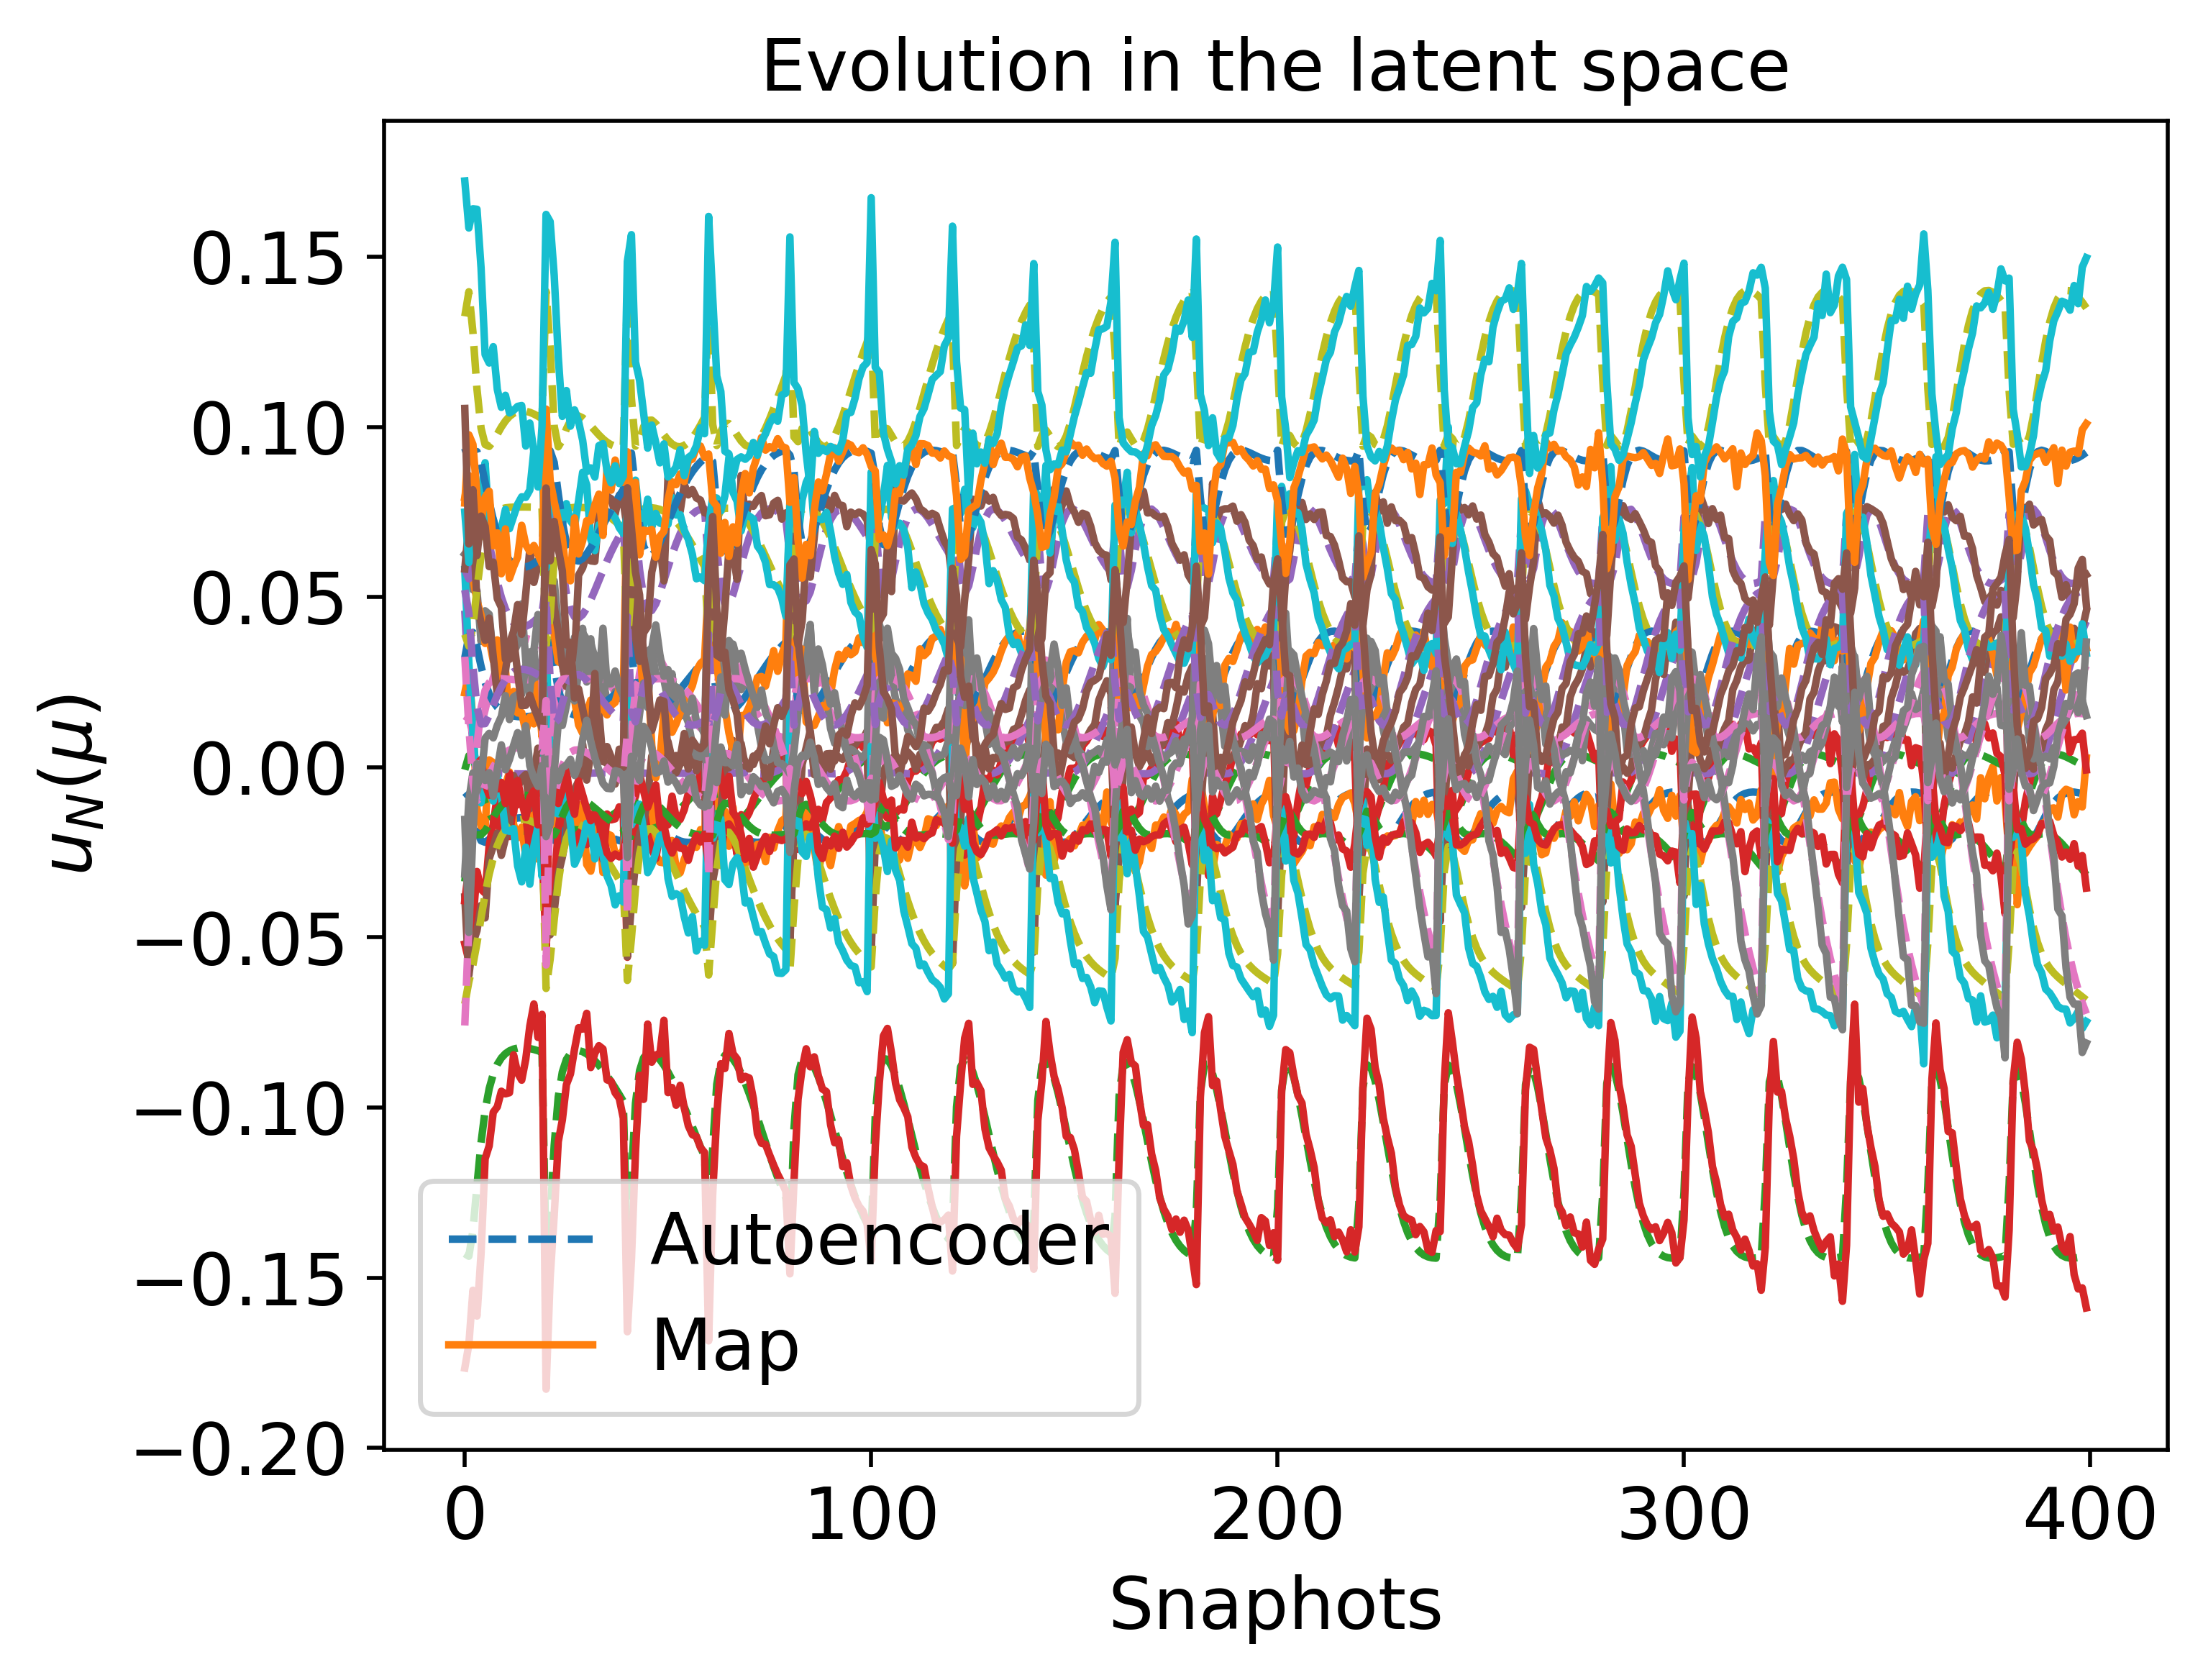

The data file committed next to this chart (first rows):
-8.953019887197063639e-03, -7.376661664352017695e-04, 4.600915289132138930e-02, 1.507903799164372893e-02, -6.955546801539348734e-02, 3.214362694529512843e-02, -3.358394107119663102e-02, 5.811098189484774357e-02, -7.587012067439904972e-02, 3.903689668804487950e-02, 9.372794216809922363e-02, -1.429027595917259363e-01, 5.207323964223071339e-02, 3.246677832450670792e-02, 1.324743035186272400e-01
-7.936600028614685526e-03, 3.392322245630630985e-03, 2.307842273275054895e-02, 1.427092070243893458e-02, -6.301243789022581421e-02, 3.856098660804091471e-02, -2.289891110556157086e-02, 5.535371747606827875e-02, -4.601598417024293369e-02, 3.558944950327642964e-02, 9.007619720647680461e-02, -1.436549293252096515e-01, 4.538992916497914393e-02, 1.176540101750160258e-02, 1.396971457109221493e-01
-1.872684227974146312e-02, -1.284625836517478076e-03, -4.937416720722870517e-04, 8.906016757053299496e-03, -5.161474802024770825e-02, 3.533152320541984442e-02, -1.981514893583218029e-02, 7.432160407929946921e-02, 6.403818302586505688e-03, 5.238172835975343083e-02, 9.271944570028864407e-02, -1.229307922737089970e-01, 1.760943348078479118e-02, -9.821996596669910901e-03, 1.110476976543238320e-01
-2.158580946988143331e-02, -6.428838903240896227e-03, -1.907472870158634284e-03, 1.203439053558931840e-02, -4.424341067107508824e-02, 2.965642163064306086e-02, -1.983630286176499280e-02, 7.562889312282389254e-02, 1.740280062092794053e-02, 6.203259789836572391e-02, 8.917345039537558082e-02, -1.102893776306183987e-01, 1.274222217965898483e-02, -8.547167945620146035e-03, 9.961255614788255830e-02
-2.204034777573318782e-02, -1.051481192714314242e-02, -1.853169769307442399e-03, 1.688488695169613335e-02, -3.729406022659164516e-02, 2.494670767904830222e-02, -1.866388521299418290e-02, 7.183095449516740949e-02, 2.257753536337825731e-02, 6.842071721400093398e-02, 8.369828888744043627e-02, -1.008492406072300784e-01, 1.281568244505710587e-02, -5.450123333149697359e-03, 9.481241929550596192e-02
-2.119129554016743050e-02, -1.336272557369259234e-02, -1.672487928086241167e-03, 2.187034538303555750e-02, -3.140121246473164679e-02, 2.156466346381880408e-02, -1.676942142297978278e-02, 6.592672692980275362e-02, 2.485243095909770231e-02, 7.214586698621995586e-02, 7.794474219422733996e-02, -9.442277037197829848e-02, 1.519741849402593027e-02, -2.428939839380460722e-03, 9.426930651248838222e-02
-1.730372061824531071e-02, -1.742007345324008208e-02, -1.717073404855339307e-03, 3.271783324331153237e-02, -2.026528344314666372e-02, 1.656157454867348763e-02, -1.127772258403725476e-02, 4.990973361222526827e-02, 2.602103658104924777e-02, 7.589121190116721039e-02, 6.507676813285827311e-02, -8.540177377091363875e-02, 2.371949872323055736e-02, 3.355345427510313203e-03, 9.996375615576137685e-02
-1.565079920256896850e-02, -1.837060068196956497e-02, -1.873166234510811054e-03, 3.629473602028125689e-02, -1.687132410440134872e-02, 1.534620025046068946e-02, -9.188880581541108636e-03, 4.404875361325236854e-02, 2.581926452096556038e-02, 7.634820927829258363e-02, 6.075287156358123025e-02, -8.330946581707525389e-02, 2.710804003350105254e-02, 5.066376254803934935e-03, 1.030831192983034383e-01
-1.482742983259429000e-02, -1.877060411301038900e-02, -1.968187353335878933e-03, 3.797719557002251362e-02, -1.530693174995050379e-02, 1.482826657930294556e-02, -8.170186740784429746e-03, 4.122069771177680475e-02, 2.565950137632017070e-02, 7.646912301168777570e-02, 5.870777954041803137e-02, -8.243206129588967479e-02, 2.877070013797949563e-02, 5.843316047894574899e-03, 1.047012917106685398e-01
-1.487756736929590588e-02, -1.874738939555820050e-02, -1.962116925209853036e-03, 3.787629763953465067e-02, -1.540022953879368987e-02, 1.485843930223055241e-02, -8.231882622501074387e-03, 4.139147224687399901e-02, 2.567012417907575672e-02, 7.646341583066407210e-02, 5.883061608682093463e-02, -8.248292542991537968e-02, 2.866986414406771932e-02, 5.797197113270077806e-03, 1.046017694111154306e-01
-1.504239491517442816e-02, -1.867007274568925623e-02, -1.942411786649595080e-03, 3.754323726796856414e-02, -1.570866137801628371e-02, 1.495882653596059680e-02, -8.435000786370045259e-03, 4.195415075631026003e-02, 2.570427108632081584e-02, 7.644320823373448870e-02, 5.923592414409716705e-02, -8.265238111309530789e-02, 2.833800477780741914e-02, 5.644536207242648734e-03, 1.042754477454468226e-01
-1.562363229342492860e-02, -1.838447287690391993e-02, -1.876136258689885521e-03, 3.635116277188216172e-02, -1.681854933214325942e-02, 1.532830627945879452e-02, -9.155070478047203780e-03, 4.395459833262908844e-02, 2.581452519467098555e-02, 7.635317623108130169e-02, 6.068439471010556724e-02, -8.327900367926292791e-02, 2.716313753185351301e-02, 5.092710867852639003e-03, 1.031359260061618516e-01
-1.600160309107658343e-02, -1.818694582250231576e-02, -1.835896000820076051e-03, 3.555998053350641758e-02, -1.756057121447773470e-02, 1.558265538085119341e-02, -9.626805796989493930e-03, 4.527021561096878505e-02, 2.587684560204676562e-02, 7.627750451772258300e-02, 6.164380701477494701e-02, -8.371296939719298502e-02, 2.639499873168367483e-02, 4.721657758052930087e-03, 1.024051786178790391e-01
-2.147063996999807114e-02, -6.078032631177660190e-03, -1.882752541120103710e-03, 1.172004007611832793e-02, -4.478278374791693633e-02, 3.005326838378497706e-02, -1.987691734798261237e-02, 7.574718020352937120e-02, 1.684027998768151610e-02, 6.143347620774773643e-02, 8.952456841816078259e-02, -1.111173861388944500e-01, 1.289464117552936023e-02, -8.741184899672809275e-03, 1.002059423202171090e-01
-1.761747116782210951e-02, -1.721117283255382130e-02, -1.693688643586381288e-03, 3.200058743532158828e-02, -2.095846955706837100e-02, 1.682603553990091871e-02, -1.168279951676785312e-02, 5.105741387246397894e-02, 2.603561666072437206e-02, 7.576299408263453827e-02, 6.593959207479434259e-02, -8.586281628497390017e-02, 2.306690090631027118e-02, 3.001869075958817253e-03, 9.939689683044526658e-02
-1.587662530048664436e-02, -1.825335778455600827e-02, -1.848940327666880479e-03, 3.582307458796853833e-02, -1.731333104899844891e-02, 1.549724474535501932e-02, -9.470499005475451967e-03, 4.483383125287799392e-02, 2.585711979894917203e-02, 7.630412080140963615e-02, 6.132494619442561967e-02, -8.356701210866629426e-02, 2.664936788849420896e-02, 4.845478721400316505e-03, 1.026458438429585229e-01
-1.641680334050891338e-02, -1.795798487688357939e-02, -1.794504526535155471e-03, 3.467468585263520919e-02, -1.839625585507790109e-02, 1.587631481647489018e-02, -1.014856202828343101e-02, 4.673032210566459982e-02, 2.593564126247544302e-02, 7.617698105645026585e-02, 6.271544553668231825e-02, -8.421654687311591614e-02, 2.554708566642348300e-02, 4.301775039941856983e-03, 1.016129460210786623e-01
-1.710455275499948163e-02, -1.754728355330417017e-02, -1.733058692571999094e-03, 3.316589309291490678e-02, -1.983454052290823874e-02, 1.640008572273729190e-02, -1.102222179241735614e-02, 4.918783766792853007e-02, 2.600721116857148199e-02, 7.596472981727808715e-02, 6.453702549781825670e-02, -8.512122265100102725e-02, 2.413201852208023482e-02, 3.574337609742394076e-03, 1.003284095848348961e-01
-1.786198571057200785e-02, -1.704053351096953758e-02, -1.677080849213937732e-03, 3.143111230001224832e-02, -2.151218016044684558e-02, 1.704140314784375124e-02, -1.200088229030307416e-02, 5.196146719604179121e-02, 2.604028091049166715e-02, 7.565163132724113393e-02, 6.662359033370919559e-02, -8.623971195756169328e-02, 2.255580604695786584e-02, 2.718607682366267278e-03, 9.896213324703156955e-02
-1.936946877585004820e-02, -1.578985257800578218e-02, -1.612436742564708368e-03, 2.765461876170005953e-02, -2.526870557566094147e-02, 1.860335944154114379e-02, -1.402384865078685518e-02, 5.777844592951179165e-02, 2.589395118387783148e-02, 7.467436810092584198e-02, 7.113416438726155588e-02, -8.900974396123657872e-02, 1.934339513017557105e-02, 7.780979085651124148e-04, 9.646057085539611053e-02
-2.004661718523149949e-02, -1.506534849160583688e-02, -1.610907695112864801e-03, 2.574124549465787656e-02, -2.723794429804847483e-02, 1.949616408840243453e-02, -1.498466157404495722e-02, 6.059013541204993220e-02, 2.567929282672292216e-02, 7.399655485478259798e-02, 7.340118562933087287e-02, -9.062029359391286787e-02, 1.785210231755958443e-02, -2.493377342197109370e-04, 9.548431310777608094e-02
-2.064154891481483761e-02, -1.428601824442643324e-02, -1.630067893252149566e-03, 2.387000996965546115e-02, -2.921681223429737836e-02, 2.044782557858683403e-02, -1.587616357696649411e-02, 6.323472975001430407e-02, 2.535416951938705699e-02, 7.319068328175207250e-02, 7.560512483181884569e-02, -9.235760422614310017e-02, 1.650132888488435590e-02, -1.285463745145248382e-03, 9.475656460893282229e-02
-2.114064668365707444e-02, -1.345995931417034823e-02, -1.667259767270363058e-03, 2.207078861697547162e-02, -3.117857025637311985e-02, 2.144755907174260637e-02, -1.668288530031638781e-02, 6.566381985163971535e-02, 2.491096949940136557e-02, 7.226013798966414436e-02, 7.771098704325529738e-02, -9.420491145299796087e-02, 1.532082203824718103e-02, -2.312578742191735183e-03, 9.430309914437261243e-02
-2.153612527770156632e-02, -1.259529598043053998e-02, -1.718091540590698440e-03, 2.036514030729864172e-02, -3.310304731920734461e-02, 2.248492166603757378e-02, -1.739601527580725629e-02, 6.784588592860076040e-02, 2.434496209888571683e-02, 7.121157163897524900e-02, 7.969438146377944010e-02, -9.614552717259645942e-02, 1.432945224060942595e-02, -3.315393494359485018e-03, 9.413538652457238698e-02
-2.182479429104054042e-02, -1.170025598690377713e-02, -1.776813511793533468e-03, 1.876812549791685714e-02, -3.497514298562488105e-02, 2.354967054787757141e-02, -1.801196631756173117e-02, 6.976267983556788677e-02, 2.365380764625991949e-02, 7.005435281250649293e-02, 8.153918389406634992e-02, -9.816266896658916441e-02, 1.353749229680882918e-02, -4.280489072291748277e-03, 9.425349303099746223e-02
-8.199053260552903455e-03, 3.557810241650134590e-03, 2.142190747067266796e-02, 1.392150228272485621e-02, -6.262861494503067783e-02, 3.888074927062024760e-02, -2.240019565619296923e-02, 5.591547325214665798e-02, -4.339067353628723450e-02, 3.572541476458779286e-02, 9.018156799735478624e-02, -1.433796835073310183e-01, 4.428968329333222292e-02, 1.015915527183972739e-02, 1.393098444593275642e-01
-1.946923241388426318e-02, -2.253134380247889118e-03, -9.969692996528213298e-04, 9.244501350481475893e-03, -5.029014735978501460e-02, 3.429089449322725996e-02, -1.989957089039012111e-02, 7.508500951606039697e-02, 9.037873140388267071e-03, 5.435708394677103705e-02, 9.231159111309020227e-02, -1.204428977739518125e-01, 1.621650090504409350e-02, -9.897794402452350648e-03, 1.084221011933065443e-01
-2.188478570402976886e-02, -1.145277180541047143e-02, -1.793276129046987620e-03, 1.835415778554025379e-02, -3.547348494036631217e-02, 2.384253816972991408e-02, -1.816259581382002192e-02, 7.023667118400032938e-02, 2.344419077970239657e-02, 6.972244095303661848e-02, 8.201534538347672598e-02, -9.872205923149028617e-02, 1.335726378976978719e-02, -4.534743536103774154e-03, 9.433402843055822828e-02
-1.944193556274534385e-02, -1.571852877337553273e-02, -1.611296652575407032e-03, 2.745812979202509607e-02, -2.546866451688781577e-02, 1.869161909027721238e-02, -1.412465169327021923e-02, 5.807176590483802137e-02, 2.587678230928437337e-02, 7.461096254233209879e-02, 7.136756679572628381e-02, -8.916810374486654200e-02, 1.918560471085611549e-02, 6.740226150659809267e-04, 9.635045110763722220e-02
-1.626890177929957507e-02, -1.804106235726432930e-02, -1.808897828022310939e-03, 3.499209112910458414e-02, -1.809596328785431987e-02, 1.576990349075579889e-02, -9.962251466795829513e-03, 4.620832208971117905e-02, 2.591593055384638564e-02, 7.621499499469122640e-02, 6.233146441370077812e-02, -8.403375971882849627e-02, 2.584964340822181947e-02, 4.452894443213500399e-03, 1.018938195878622555e-01
-1.622116076754922045e-02, -1.806751350671996145e-02, -1.813627905853974027e-03, 3.509405326812623654e-02, -1.799965980696890261e-02, 1.573598941339141716e-02, -9.902221360844868855e-03, 4.604027960788279611e-02, 2.590927048582836525e-02, 7.622673434837448636e-02, 6.220805984113501191e-02, -8.397557754139871322e-02, 2.594718184321912965e-02, 4.501301529618409979e-03, 1.019848038736727719e-01
-1.764534910258821337e-02, -1.719207775840683045e-02, -1.691721655858726249e-03, 3.193614210737392295e-02, -2.102097993850576482e-02, 1.685016479317235846e-02, -1.171895489147414121e-02, 5.116004570495678166e-02, 2.603645754223798611e-02, 7.575082301018477848e-02, 6.601704518829687451e-02, -8.590497904024604892e-02, 2.300874386184123543e-02, 2.969930451217102710e-03, 9.934700568535502485e-02
-1.959695952408633396e-02, -1.556140290488765288e-02, -1.609594281740914234e-03, 2.703173226714566252e-02, -2.590431188990916650e-02, 1.888576515180676041e-02, -1.434176357263827924e-02, 5.870479842438028339e-02, 2.583584000598095412e-02, 7.446864135861452905e-02, 7.187360816128177121e-02, -8.951711592570146814e-02, 1.884672114312106045e-02, 4.470573680481072895e-04, 9.611900618768604021e-02
-2.045517463901224547e-02, -1.454890384616336525e-02, -1.621578041765688386e-03, 2.448117236175515951e-02, -2.856415469121800776e-02, 2.012776701821295325e-02, -1.559057251779288888e-02, 6.238337019526810773e-02, 2.547426786170211774e-02, 7.347079345683149576e-02, 7.488679260832424578e-02, -9.177099165160566840e-02, 1.692971514920188145e-02, -9.435362671882540795e-04, 9.496746515366727426e-02
-2.115301853404045335e-02, -1.343649492817543430e-02, -1.668507653595587004e-03, 2.202220883326475032e-02, -3.123244970939423326e-02, 2.147582935064098336e-02, -1.670392245115010985e-02, 6.572768845058452047e-02, 2.489696345184466003e-02, 7.223264988733878178e-02, 7.776765641193825185e-02, -9.425747676313485368e-02, 1.529075493916181271e-02, -2.340744158674848939e-03, 9.429458330941406508e-02
-2.166252001254297468e-02, -1.224623366253115540e-02, -1.740614612252383911e-03, 1.972304631413712706e-02, -3.384672508673531449e-02, 2.290122960478960246e-02, -1.765006195545981357e-02, 6.863250248363166051e-02, 2.408796421918708505e-02, 7.076853688090109507e-02, 8.043757328562113618e-02, -9.693114070947424221e-02, 1.399366631118093181e-02, -3.700381973126456135e-03, 9.414807501911205689e-02
-2.197365300667108653e-02, -1.100026494198717668e-02, -1.822886607674777375e-03, 1.762617474347875565e-02, -3.636478248318796708e-02, 2.437635950670639581e-02, -1.841770915888299096e-02, 7.104465984665338241e-02, 2.304034706573973579e-02, 6.910290656068811266e-02, 8.285059402896911840e-02, -9.974683976352367865e-02, 1.306867823204613081e-02, -4.985823915019745207e-03, 9.453151516559415990e-02
-2.208921364764729681e-02, -9.720859301226479621e-03, -1.896861895870622598e-03, 1.575564340248573197e-02, -3.875879739568110355e-02, 2.587443346688113668e-02, -1.901006552709289671e-02, 7.294829080336157068e-02, 2.175421976027458459e-02, 6.726766487379486070e-02, 8.498402071932598112e-02, -1.026595151216529445e-01, 1.252180115711190762e-02, -6.166109557989684319e-03, 9.541674701716691687e-02
-2.202091662300559652e-02, -8.429998725865587433e-03, -1.942324397864114097e-03, 1.412214949263821025e-02, -4.101135964495249836e-02, 2.736975120910050199e-02, -1.944022265140920441e-02, 7.435385608649301703e-02, 2.023515823321902357e-02, 6.529951226108149376e-02, 8.683169028647662324e-02, -1.056248786184224298e-01, 1.234185235768933513e-02, -7.215052791762436440e-03, 9.675389762610155098e-02
-2.178635706807488526e-02, -7.148751127704943906e-03, -1.938869409028560337e-03, 1.272669650693976882e-02, -4.311273968262534229e-02, 2.883823182065091764e-02, -1.972756048465056783e-02, 7.528985433822303619e-02, 1.849300382173596144e-02, 6.323744200557351869e-02, 8.839906510858153155e-02, -1.086005051659498510e-01, 1.250582842951440329e-02, -8.110946707928336566e-03, 9.847954599072465676e-02
-2.140662947528405510e-02, -5.896600245402669645e-03, -1.867279786820805459e-03, 1.156328341069186479e-02, -4.505894934352001197e-02, 3.025802746017834319e-02, -1.989491514279680476e-02, 7.579646953322828618e-02, 1.654093441937180484e-02, 6.112051446016068812e-02, 8.969958407220801622e-02, -1.115470151575386620e-01, 1.298305054756779785e-02, -8.836578054920895403e-03, 1.005233301294170128e-01
-2.090447656224233078e-02, -4.690847501647265119e-03, -1.710647211525804286e-03, 1.062091849454025426e-02, -4.685032667037628690e-02, 3.161008298425731222e-02, -1.996638808569742643e-02, 7.592070685884219627e-02, 1.439472987463549965e-02, 5.898600002708280499e-02, 9.075192734712812792e-02, -1.144291333262935639e-01, 1.373835579846923761e-02, -9.379341830149838868e-03, 1.028131544620439625e-01
-2.136666036072328023e-02, -5.787439915456359281e-03, -1.857039819758083896e-03, 1.147086915586910394e-02, -4.522422097920567735e-02, 3.038106128712612930e-02, -1.990478401677851436e-02, 7.582224326180600493e-02, 1.635799503536979754e-02, 6.093119422195088924e-02, 8.980274763312710851e-02, -1.118059810328490694e-01, 1.303939745152874613e-02, -8.892311673560004612e-03, 1.007177234288146039e-01
-2.086477692642930287e-02, -1.394207993981712648e-02, -1.643807470262004852e-03, 2.309928526927985948e-02, -3.004942509831163427e-02, 2.086515323663872684e-02, -1.622815013724497948e-02, 6.428995517328617293e-02, 2.518157112820818347e-02, 7.281224093611263215e-02, 7.650885508122202971e-02, -9.312599679354707782e-02, 1.598024660701198585e-02, -1.721653050413188453e-03, 9.453046528795823467e-02
-1.673766875904319704e-02, -1.777158924793279665e-02, -1.764678773598906498e-03, 3.397778474989349845e-02, -1.905831601934847297e-02, 1.611449013099856831e-02, -1.055459631780453558e-02, 4.787041380837531168e-02, 2.597335033943017069e-02, 7.608554761317452841e-02, 6.355758631188343499e-02, -8.462691952837678167e-02, 2.488862716499817135e-02, 3.967664487752884175e-03, 1.010090381098506657e-01
-1.675349858345398860e-02, -1.776216522219207020e-02, -1.763258529366100403e-03, 3.394309596530249024e-02, -1.909137085200457440e-02, 1.612651139180158039e-02, -1.057469634441065599e-02, 4.792694245146236764e-02, 2.597502252095136230e-02, 7.608070463281561835e-02, 6.359947050266233359e-02, -8.464767717444499073e-02, 2.485606601012422742e-02, 3.950949956998614510e-03, 1.009794461244017255e-01
-1.865233347102707856e-02, -1.643368694786342607e-02, -1.634265410677754804e-03, 2.951641402903877262e-02, -2.339724415763652296e-02, 1.780278168032118843e-02, -1.304611704970825778e-02, 5.495144355748469295e-02, 2.600721868828621483e-02, 7.521085231431463847e-02, 6.891616094713744201e-02, -8.758213065769712702e-02, 2.088647127898641750e-02, 1.748632405129667841e-03, 9.760649255265636814e-02
-2.076616402232273756e-02, -1.409836744467002877e-02, -1.637220261925610753e-03, 2.344555234122989648e-02, -2.967398734052412862e-02, 2.067571220679001454e-02, -1.607116422979927572e-02, 6.381848389022626300e-02, 2.526214659137979504e-02, 7.298585004603511117e-02, 7.610313221152445462e-02, -9.277670444235316949e-02, 1.621162732606388351e-02, -1.524989057589862165e-03, 9.462638003164183798e-02
-2.149891169540022254e-02, -1.268935552441850800e-02, -1.712168191057340328e-03, 2.054256582186547025e-02, -3.289952399559009644e-02, 2.237250401769344532e-02, -1.732437105203883665e-02, 6.762498669623183412e-02, 2.441144077341097021e-02, 7.132907376981886816e-02, 7.948867939916168246e-02, -9.593405572761953826e-02, 1.442606174882793239e-02, -3.209735349719873738e-03, 9.413959159822068989e-02
-2.209037073618625932e-02, -9.604035229436791096e-03, -1.902465006037428689e-03, 1.559778204534770750e-02, -3.896893639983221164e-02, 2.601042001300422554e-02, -1.905547256141494963e-02, 7.309585875367183294e-02, 2.162604667678633824e-02, 6.709422126537842312e-02, 8.516321076727913220e-02, -1.029267043565145340e-01, 1.249065078661786531e-02, -6.266928522149311370e-03, 9.552016847299288349e-02
-2.159001089037301813e-02, -6.442327691956960777e-03, -1.908292707115636895e-03, 1.204677563941526815e-02, -4.422252516523508814e-02, 2.964113810801429633e-02, -1.983458437443794131e-02, 7.562373651472881209e-02, 1.742401049922345097e-02, 6.205547714553775324e-02, 8.915961142606229628e-02, -1.102576086714559256e-01, 1.273684843626169370e-02, -8.539460232631164785e-03, 9.959027627163546947e-02
-2.027832363986109207e-02, -3.503966865446791340e-03, -1.443365841158602680e-03, 9.861011303565328512e-03, -4.854998214218478325e-02, 3.292500424436656248e-02, -1.996456390950959031e-02, 7.569891345107793157e-02, 1.198053739628584559e-02, 5.678807640820864727e-02, 9.160524410034993903e-02, -1.173203534958525973e-01, 1.477669275339217603e-02, -9.740877650180144315e-03, 1.053755629613186695e-01
-1.942373165191804349e-02, -2.189525578690600972e-03, -9.686704040517961790e-04, 9.218415707034681439e-03, -5.037759955046924171e-02, 3.435973377634050224e-02, -1.989482218778963057e-02, 7.504288677990568479e-02, 8.875370635971158162e-03, 5.423000632619724704e-02, 9.234216775158926582e-02, -1.206041995946363909e-01, 1.630006424479578733e-02, -9.898614004122256380e-03, 1.085870715491170924e-01
-1.118444000349767299e-02, 3.761779547004558653e-03, 1.059866746288372352e-02, 1.104352537785424117e-02, -5.976107668603797968e-02, 4.000572703431941324e-02, -2.001834213055281309e-02, 6.203213341384515578e-02, -2.398554133940019456e-02, 3.869436997390868910e-02, 9.167459035702030246e-02, -1.394524470438347208e-01, 3.483225295385459358e-02, -4.295781399860022949e-04, 1.329793680464449179e-01
-2.199076151646813318e-02, -8.200684898335596634e-03, -1.945862424639513248e-03, 1.385647876702372945e-02, -4.139658637740312869e-02, 2.763372340071045680e-02, -1.950118314813025985e-02, 7.455375366593340603e-02, 1.994108257760919892e-02, 6.493825816240808568e-02, 8.713084354894023997e-02, -1.061548844866572472e-01, 1.234667899956939409e-02, -7.386246307996645506e-03, 9.703456041977462365e-02
-1.773336425686541928e-02, -1.713119233004993525e-02, -1.685634355054148065e-03, 3.173187481511403202e-02, -2.121936695914316065e-02, 1.692705296373844814e-02, -1.183328664970253151e-02, 5.148480728132644874e-02, 2.603859890161562898e-02, 7.571152221745112987e-02, 6.626246219337737775e-02, -8.603943877755876324e-02, 2.282494155316545578e-02, 2.868500499901992587e-03, 9.919002726323919439e-02
-1.894234601619201874e-02, -1.618577385466458268e-02, -1.623262740435600518e-03, 2.878011456833325446e-02, -2.413252062711346291e-02, 1.811189205654316348e-02, -1.343755671466595816e-02, 5.607947647078202758e-02, 2.597270320913346031e-02, 7.501216548674166651e-02, 6.979470177859349589e-02, -8.813143935025785636e-02, 2.026617828595058887e-02, 1.368132033401035829e-03, 9.713180294346944466e-02
-2.017815064405236933e-02, -1.490692134710462288e-02, -1.613258065118092785e-03, 2.534601016172494461e-02, -2.765123917397564746e-02, 1.969032799285436175e-02, -1.517711385138212181e-02, 6.115789013730012907e-02, 2.562084720247836261e-02, 7.383884611649134400e-02, 7.386781171654460687e-02, -9.097304907616667047e-02, 1.755735037575470101e-02, -4.655414743952878440e-04, 9.531077478198039798e-02
-2.183042070317714467e-02, -1.167841716409066116e-02, -1.778268995179013365e-03, 1.873113305514113869e-02, -3.501943864205130097e-02, 2.357554044948988528e-02, -1.802558520419308974e-02, 6.980544456829992916e-02, 2.363563105692029556e-02, 7.002526511209568316e-02, 8.158176885358524311e-02, -9.821200165029518592e-02, 1.352093603918158755e-02, -4.303141849237572536e-03, 9.425979707303167032e-02
-1.986707895907862537e-02, -2.837459387850944578e-03, -1.230061799180169699e-03, 9.508324382494329902e-03, -4.948254618303032232e-02, 3.365560139303122589e-02, -1.993701938908595470e-02, 7.542180275759492736e-02, 1.046968102611985779e-02, 5.550835022035362221e-02, 9.200637138991722697e-02, -1.189731298273616483e-01, 1.549700702891400154e-02, -9.856393010202395971e-03, 1.069530002925525303e-01
-1.880921596890650430e-02, -1.385390128803182979e-03, -5.539251977356655487e-04, 8.935204790699766489e-03, -5.147746357974209569e-02, 3.522405218909759744e-02, -1.982501854192162891e-02, 7.441358380126515681e-02, 6.694934591147767497e-03, 5.259148007577230804e-02, 9.268286514939930165e-02, -1.226685160957569215e-01, 1.745191516169803878e-02, -9.839287227676683442e-03, 1.107627735554852777e-01
... 219 more rows
